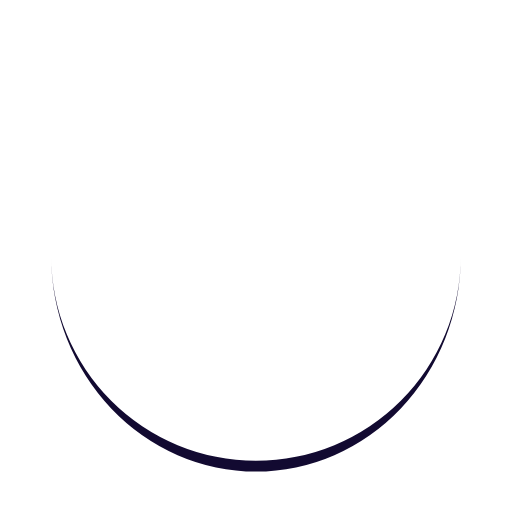
t = 0.00 s
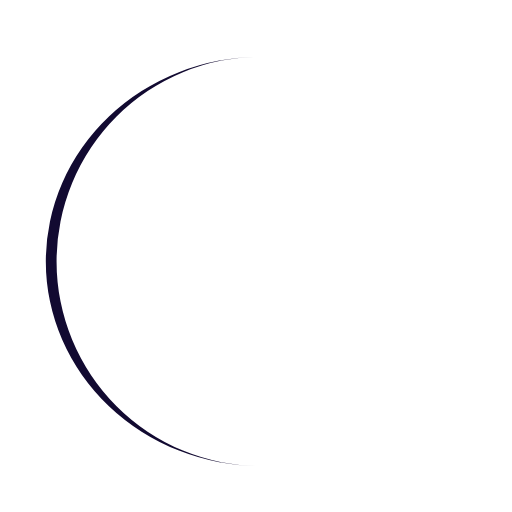
t = 0.25 s
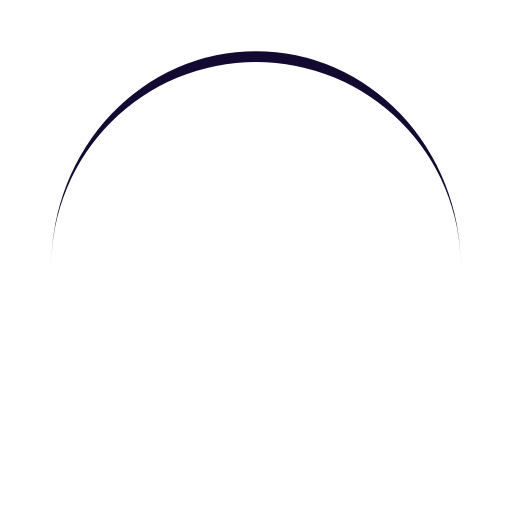
t = 0.50 s
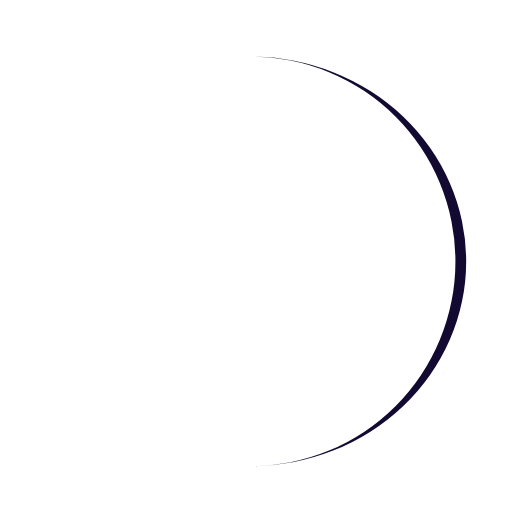
t = 0.75 s

The animated SVG that drew these frames (rendered in a browser with its animation timeline set to each time). Animation: 1 SMIL element (animateTransform=1); one cycle of 1.00 s, repeats indefinitely.

<?xml version="1.0" encoding="utf-8"?>
<svg xmlns="http://www.w3.org/2000/svg" xmlns:xlink="http://www.w3.org/1999/xlink" style="margin: auto; background: none; display: block; shape-rendering: auto;" width="204px" height="204px" viewBox="0 0 100 100" preserveAspectRatio="xMidYMid">
<path d="M10 50A40 40 0 0 0 90 50A40 42.1 0 0 1 10 50" fill="#120a31" stroke="none">
  <animateTransform attributeName="transform" type="rotate" dur="1s" repeatCount="indefinite" keyTimes="0;1" values="0 50 51.05;360 50 51.05"></animateTransform>
</path>
<!-- [ldio] generated by https://loading.io/ --></svg>
